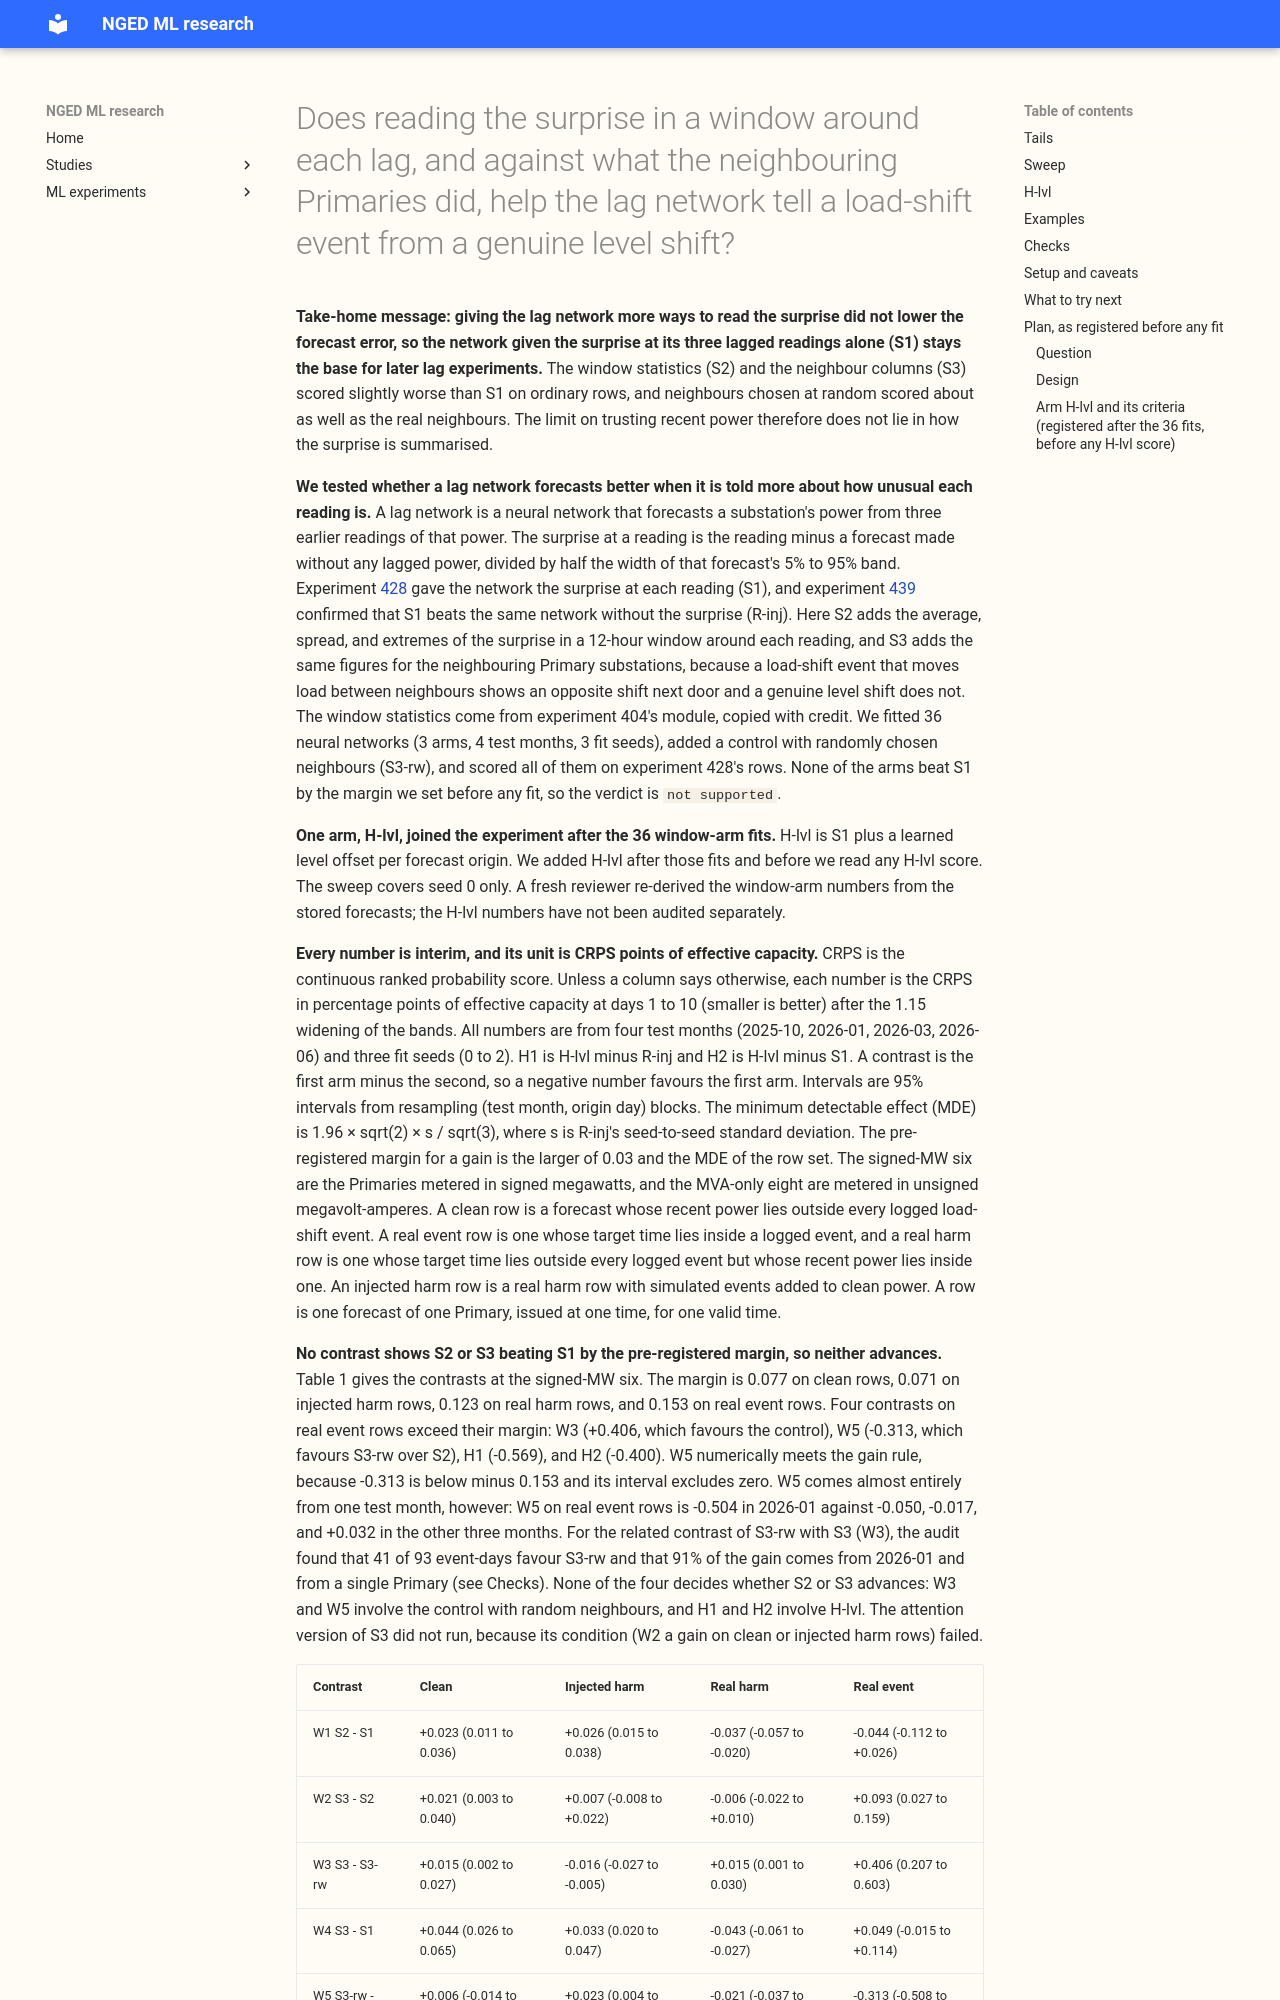

repository: openclimatefix/nged-ml-research · page: ml-experiments/00440-windowed-and-neighbour-relative-surprise-on-the-lag-network/result/index.html · generator: mkdocs

---
id: "00440"
slug: windowed-and-neighbour-relative-surprise-on-the-lag-network
title: >-
  Does reading the surprise in a window around each lag, and against what the neighbouring Primaries
  did, help the lag network tell a load-shift event from a genuine level shift?
theme: lagged-power-and-error-correction
also_relevant_to:
  - lsc-detectors
  - calibration-and-uncertainty
status: done
kind: other
protocol: demand-v2
size: >-
  complex. Stored: 36 fitted networks (plus 12 if the attention version runs), their forecasts, and
  sweep tables in this experiment's private folder only; experiment 428's and 404's folders are read
  and never written. More than one design would test the hypothesis (which statistics, which window,
  how neighbours are weighted), so each choice is fixed here before any score is read. Production
  serving path: not touched (this repository holds none). Degradation rule: not touched. Callers:
  the scripts import experiment 428's modules, experiment 402's world builder, and a copy of
  experiment 404's window-statistics module.
hypothesis: >-
  Adding to S1 (the three lags plus the surprise at each lag) the statistics of the surprise in a
  12-hour window either side of each lag (S2) lowers the error on rows whose lags are near a
  load-shift event. Adding the same statistics for the neighbouring Primaries and the surprise
  relative to the neighbours' (S3) lowers it further, because a load-conserving event shows an
  opposite shift at neighbours and a genuine level shift does not. The gain comes from the
  neighbours' identity, not from any extra inputs: S3 beats S3-rw (random neighbours of the same
  degrees).
prediction: >-
  Written before any fit and before any score is read. Continuous ranked probability score (CRPS) in
  points of effective capacity at days 1 to 10, 1.15 widening, signed-MW six, seeds 0 to 2. P1. S2
  minus S1 on clean rows lies between -0.06 and 0.00 and on injected harm rows between -0.15 and
  -0.02. P2. S3 minus S2 on injected harm rows lies between -0.15 and 0.00 and on real harm rows
  between -0.20 and +0.05. P3. S3 minus S3-rw on injected harm rows lies between -0.12 and -0.01
  (the injected events are load-conserving between graph neighbours, so random neighbours show no
  mirror). P4. On clean rows S3 minus S2 lies within +-0.04. P5. In the encroachment sweep (step on
  the lags only, so no mirror at neighbours), S3 follows at least as large a share of the step as S2
  at k = 3, because an unmirrored step is a genuine level shift. P6. The MVA-only eight show the
  same signs with smaller sizes.
decision_rule: >-
  Four folds (test months 2026-06, 2026-01, 2025-10, 2026-03), seeds 0 to 2, monthly refits,
  contrasts per group (signed-MW six decides; MVA-only eight and D15 and D18 are reported) on CRPS
  at days 1 to 10 at the 1.15 widening, on clean, injected harm, real harm, and real event rows,
  with a month-and-day block bootstrap interval and experiment 428's minimum detectable effect from
  R-inj's seed spread. Pre-registered margins: a contrast is a gain when its point estimate is
  below minus the larger of 0.03 points (the margin agreed for demand) and the minimum detectable
  effect, and its interval excludes zero; it is a loss when it is above plus that margin; the tail
  harm limit is 0.02 points of pinball loss at q95 and q99. Contrasts: W1 S2 minus S1; W2 S3 minus
  S2; W3 S3 minus S3-rw; W4 S3 minus S1; W5 S3-rw minus S2 (do random neighbours add anything).
  S2 advances over S1 if W1 is a gain on injected harm or real harm rows at the signed-MW six with
  no loss on clean rows and no tail harm. S3 advances over S2 if W2 is a gain on injected harm or
  real harm rows, W3 is a gain on the same rows (the neighbours matter, not the extra inputs), and
  there is no loss on clean rows and no tail harm. The attention version of S3 runs only if W2 is a
  gain on clean or injected harm rows. Otherwise the page reports the arm as not advancing, and
  S1 stays the base. The smallest gain worth porting is the margin above, because S2 and S3 add
  hand-built inputs that need the window statistics and the neighbour graph in the serving path.
  Interim; no 99% claim.
benchmark: >-
  S1 and R-inj of experiment 428 (seeds 0 to 2, stored forecasts), and E-oracle of experiment 438 as
  the ceiling for perfect trust information.
row_set_id: fold_a_daily_gap_v1
metric: >-
  Continuous ranked probability score from the 11 quantiles, coverage and pinball loss at q01, q05,
  q95, and q99, at the 1.15 widening; the lag-encroachment sweep of experiment 392 with its
  masked-lag control.
verdict: not supported
best_arm: >-
  None. S1 stays the base. No contrast beats S1 by the pre-registered margin: S2 minus S1 is +0.023
  (0.011 to 0.036) CRPS points on clean rows at the signed-MW six, and S3 minus S1 is +0.044 (0.026
  to 0.065).
headline: >-
  A lag network (a neural network given three earlier readings of a substation's power plus the
  surprise at each) scored no better when the surprise was also summarised over a 12-hour window
  around each reading (S2), or also compared with the surprise at neighbouring Primaries (S3). On
  clean rows at the six Primaries metered in signed megawatts, S2 scored 0.023 and S3 0.044
  continuous ranked probability score points worse than S1, the network given the surprise at the
  three readings alone. Neighbours chosen at random (S3-rw) scored about as well as the real
  neighbours.
lessons: >-
  In this experiment the window statistics and the neighbour columns added inputs without lowering
  the error: S1 had the lowest CRPS on clean rows and injected harm rows, and no contrast beat S1
  by the larger of 0.03 and the minimum detectable effect. The 0.41-point gain of S3-rw over S3 on
  real event rows is not shown to be a real effect (the audit traced 91% of it to one test month and
  91% to one Primary). H-lvl, a learned level offset per forecast origin, scored 0.111 points worse
  than R-inj on clean rows and 0.569 points better on real event rows, with a wide interval. H-lvl
  was added after the 36 window-arm fits and before any H-lvl score was read, and its numbers are
  not sep
